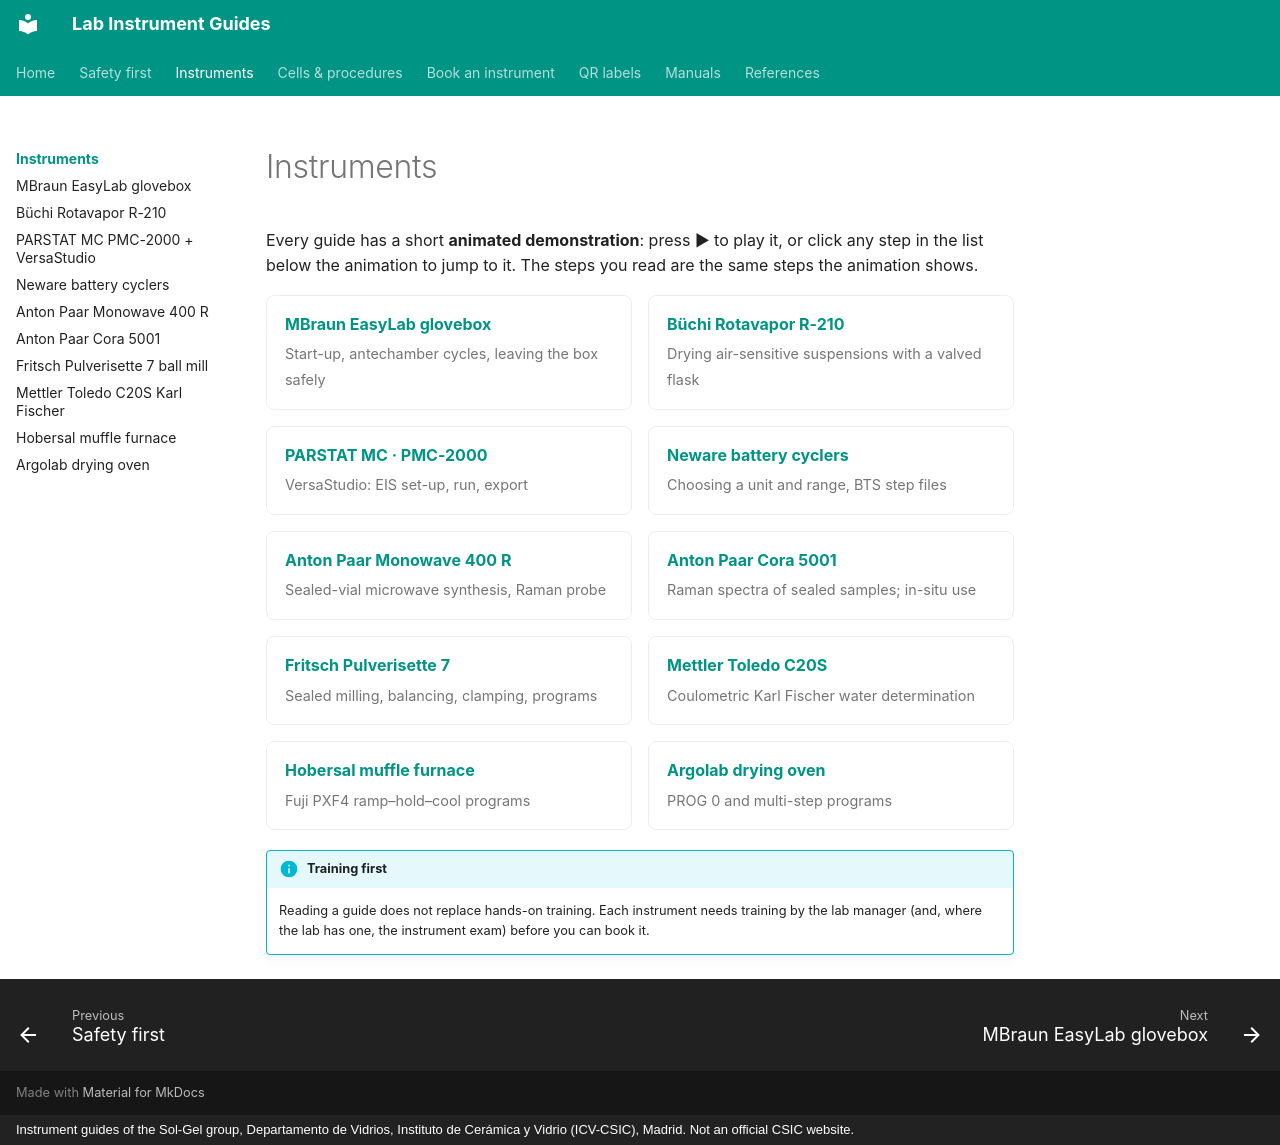

repository: zacharyslate/lab-guides · page: instruments/index.html · generator: mkdocs · copyright: Instrument guides of the Sol-Gel group, Departamento de Vidrios, Instituto de Cerámica y Vidrio (ICV-CSIC), Madrid. Not an official CSIC website.

---
title: Instruments
description: User guides for every instrument in the lab, each with an animated step-by-step demonstration.
---

# Instruments

Every guide has a short **animated demonstration**: press ▶ to play it, or click any step in the list below the animation to jump to it. The steps you read are the same steps the animation shows.

<div class="inst-grid" markdown>

[**MBraun EasyLab glovebox** <span>Start-up, antechamber cycles, leaving the box safely</span>](glovebox.md)

[**Büchi Rotavapor R-210** <span>Drying air-sensitive suspensions with a valved flask</span>](rotavapor.md)

[**PARSTAT MC · PMC-2000** <span>VersaStudio: EIS set-up, run, export</span>](potentiostat.md)

[**Neware battery cyclers** <span>Choosing a unit and range, BTS step files</span>](battery-cyclers.md)

[**Anton Paar Monowave 400 R** <span>Sealed-vial microwave synthesis, Raman probe</span>](monowave.md)

[**Anton Paar Cora 5001** <span>Raman spectra of sealed samples; in-situ use</span>](cora.md)

[**Fritsch Pulverisette 7** <span>Sealed milling, balancing, clamping, programs</span>](ball-mill.md)

[**Mettler Toledo C20S** <span>Coulometric Karl Fischer water determination</span>](karl-fischer.md)

[**Hobersal muffle furnace** <span>Fuji PXF4 ramp–hold–cool programs</span>](muffle-furnace.md)

[**Argolab drying oven** <span>PROG 0 and multi-step programs</span>](drying-oven.md)

</div>

!!! info "Training first"
    Reading a guide does not replace hands-on training. Each instrument needs training by the lab manager (and, where the lab has one, the instrument exam) before you can book it.
